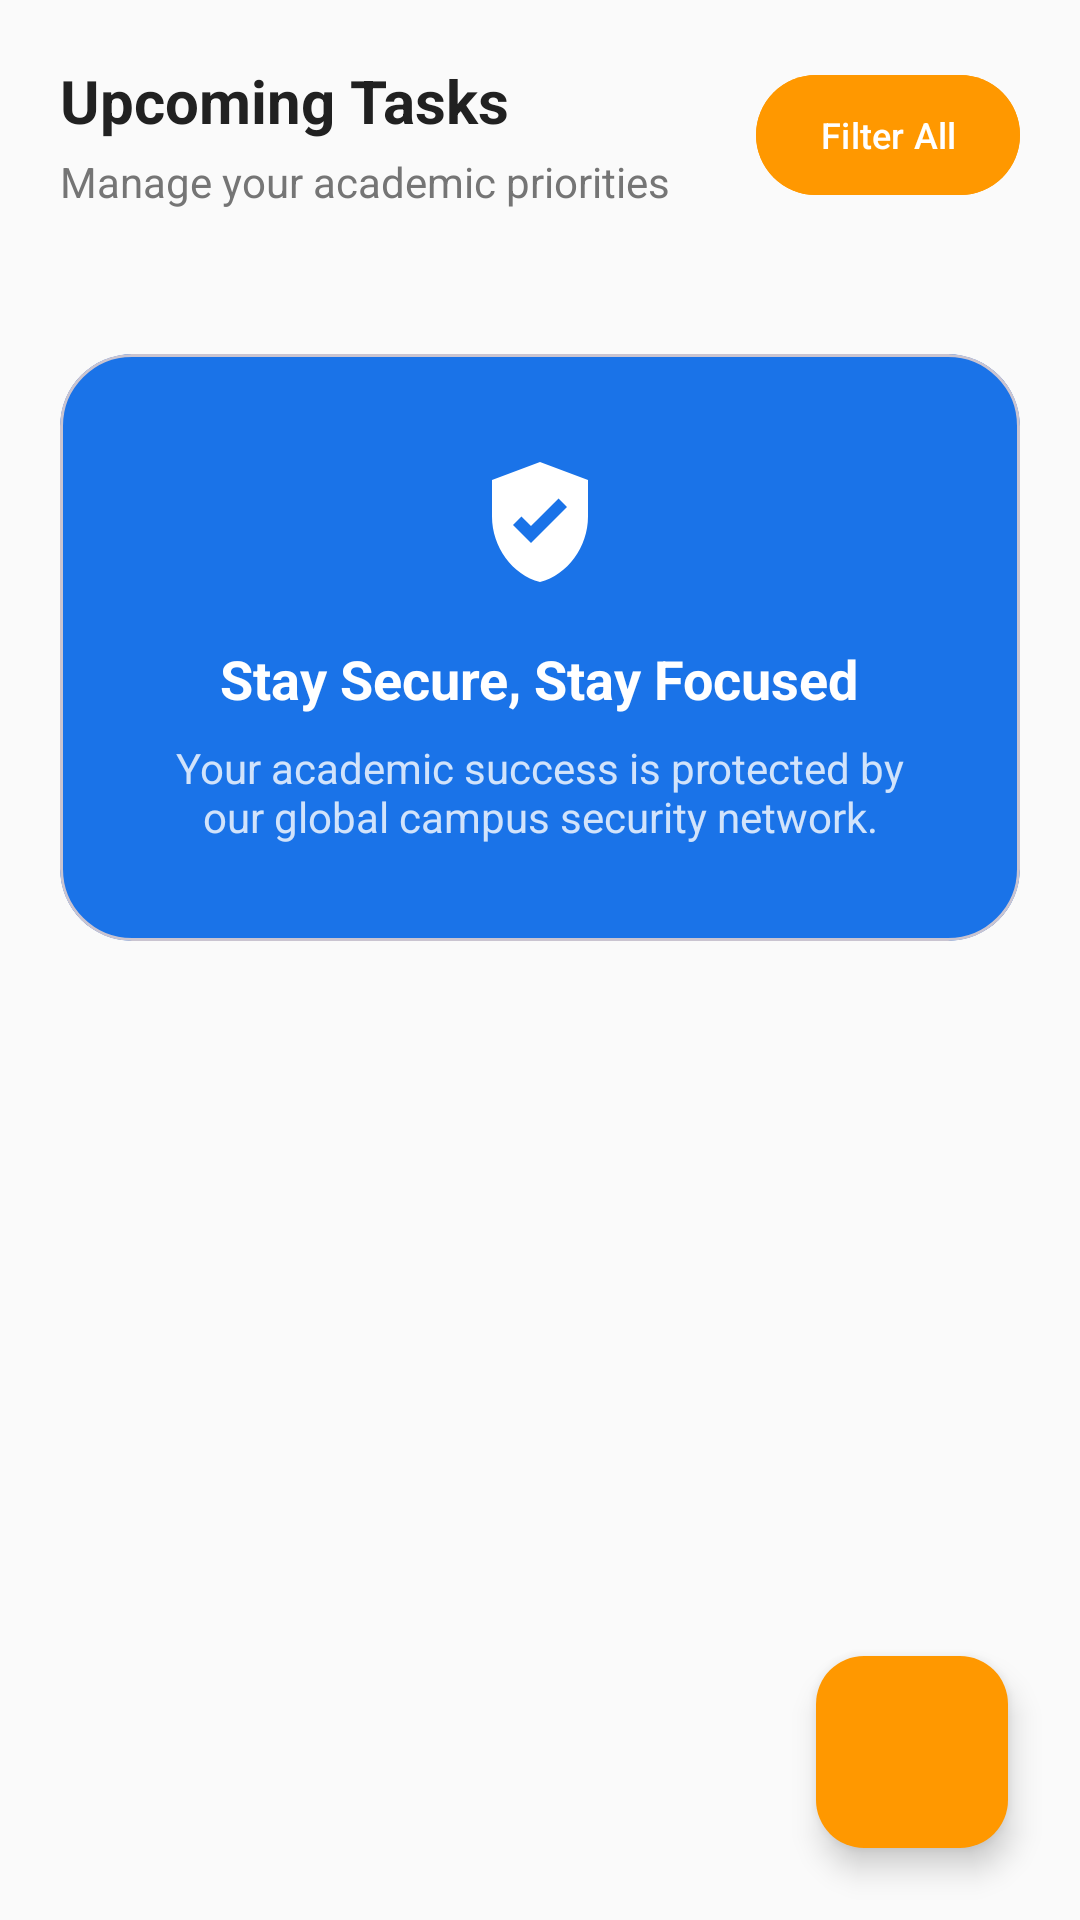

Android layout source for this screen:
<!-- AndroidManifest.xml: application theme Theme.CampusAlert -->
<!-- res/layout/fragment_tasks.xml -->
<?xml version="1.0" encoding="utf-8"?>
<androidx.coordinatorlayout.widget.CoordinatorLayout xmlns:android="http://schemas.android.com/apk/res/android"
    xmlns:app="http://schemas.android.com/apk/res-auto"
    xmlns:tools="http://schemas.android.com/tools"
    android:layout_width="match_parent"
    android:layout_height="match_parent"
    android:background="#FAFAFA">

    <androidx.core.widget.NestedScrollView
        android:layout_width="match_parent"
        android:layout_height="match_parent"
        android:fillViewport="true">

        <LinearLayout
            android:layout_width="match_parent"
            android:layout_height="wrap_content"
            android:orientation="vertical"
            android:padding="20dp">

            <androidx.constraintlayout.widget.ConstraintLayout
                android:layout_width="match_parent"
                android:layout_height="wrap_content"
                android:layout_marginBottom="24dp">

                <TextView
                    android:id="@+id/text_tasks_header"
                    android:layout_width="wrap_content"
                    android:layout_height="wrap_content"
                    android:text="Upcoming Tasks"
                    android:textColor="#212121"
                    android:textSize="20sp"
                    android:textStyle="bold"
                    app:layout_constraintStart_toStartOf="parent"
                    app:layout_constraintTop_toTopOf="parent" />

                <TextView
                    android:id="@+id/text_tasks_sub"
                    android:layout_width="wrap_content"
                    android:layout_height="wrap_content"
                    android:layout_marginTop="4dp"
                    android:text="Manage your academic priorities"
                    android:textColor="#757575"
                    android:textSize="14sp"
                    app:layout_constraintStart_toStartOf="parent"
                    app:layout_constraintTop_toBottomOf="@id/text_tasks_header" />

                <com.google.android.material.button.MaterialButton
                    android:id="@+id/button_filter"
                    android:layout_width="wrap_content"
                    android:layout_height="48dp"
                    android:backgroundTint="@color/accent"
                    android:paddingHorizontal="16dp"
                    android:text="Filter All"
                    android:textAllCaps="false"
                    android:textSize="12sp"
                    app:cornerRadius="20dp"
                    app:layout_constraintBottom_toBottomOf="parent"
                    app:layout_constraintEnd_toEndOf="parent"
                    app:layout_constraintTop_toTopOf="parent" />

            </androidx.constraintlayout.widget.ConstraintLayout>

            <androidx.recyclerview.widget.RecyclerView
                android:id="@+id/recyclerViewTasks"
                android:layout_width="match_parent"
                android:layout_height="wrap_content"
                android:nestedScrollingEnabled="false"
                tools:itemCount="2"
                tools:listitem="@layout/item_task" />

            <LinearLayout
                android:id="@+id/layout_empty_state"
                android:layout_width="match_parent"
                android:layout_height="wrap_content"
                android:gravity="center"
                android:orientation="vertical"
                android:padding="32dp"
                android:visibility="gone">

                <ImageView
                    android:layout_width="80dp"
                    android:layout_height="80dp"
                    android:src="@drawable/ic_empty_tasks"
                    app:tint="#D0D0D0" />

                <TextView
                    android:layout_width="wrap_content"
                    android:layout_height="wrap_content"
                    android:layout_marginTop="16dp"
                    android:text="No alerts yet. Add one!"
                    android:textColor="#9E9E9E"
                    android:textSize="16sp" />
            </LinearLayout>

            <com.google.android.material.card.MaterialCardView
                android:id="@+id/card_security"
                android:layout_width="match_parent"
                android:layout_height="wrap_content"
                android:layout_marginTop="24dp"
                app:cardBackgroundColor="@color/primary"
                app:cardCornerRadius="24dp"
                app:cardElevation="0dp">

                <LinearLayout
                    android:layout_width="match_parent"
                    android:layout_height="wrap_content"
                    android:gravity="center"
                    android:orientation="vertical"
                    android:padding="32dp">

                    <ImageView
                        android:layout_width="48dp"
                        android:layout_height="48dp"
                        android:src="@drawable/ic_shield_check"
                        app:tint="@android:color/white" />

                    <TextView
                        android:layout_width="wrap_content"
                        android:layout_height="wrap_content"
                        android:layout_marginTop="16dp"
                        android:text="Stay Secure, Stay Focused"
                        android:textColor="@android:color/white"
                        android:textSize="18sp"
                        android:textStyle="bold" />

                    <TextView
                        android:layout_width="match_parent"
                        android:layout_height="wrap_content"
                        android:layout_marginTop="8dp"
                        android:alpha="0.8"
                        android:gravity="center"
                        android:text="Your academic success is protected by our global campus security network."
                        android:textColor="@android:color/white"
                        android:textSize="14sp" />

                </LinearLayout>
            </com.google.android.material.card.MaterialCardView>

            <View
                android:layout_width="match_parent"
                android:layout_height="100dp" />

        </LinearLayout>
    </androidx.core.widget.NestedScrollView>

    <com.google.android.material.floatingactionbutton.FloatingActionButton
        android:id="@+id/fab_add_task"
        android:layout_width="wrap_content"
        android:layout_height="wrap_content"
        android:layout_gravity="bottom|end"
        android:layout_margin="24dp"
        android:contentDescription="Add Alert"
        android:src="@drawable/ic_add"
        app:backgroundTint="@color/accent"
        app:fabCustomSize="64dp"
        app:maxImageSize="32dp"
        app:shapeAppearanceOverlay="@style/ShapeAppearance.CampusAlert.FAB"
        app:tint="@android:color/white" />

</androidx.coordinatorlayout.widget.CoordinatorLayout>
<!-- res/layout/item_task.xml (included above) -->
<?xml version="1.0" encoding="utf-8"?>
<com.google.android.material.card.MaterialCardView xmlns:android="http://schemas.android.com/apk/res/android"
    xmlns:app="http://schemas.android.com/apk/res-auto"
    xmlns:tools="http://schemas.android.com/tools"
    android:layout_width="match_parent"
    android:layout_height="wrap_content"
    android:layout_marginHorizontal="16dp"
    android:layout_marginVertical="8dp"
    app:cardCornerRadius="16dp"
    app:cardElevation="0dp"
    app:strokeWidth="1dp"
    app:strokeColor="#E0E0E0">

    <androidx.constraintlayout.widget.ConstraintLayout
        android:layout_width="match_parent"
        android:layout_height="wrap_content"
        android:padding="16dp">

        <com.google.android.material.checkbox.MaterialCheckBox
            android:id="@+id/checkbox_completed"
            android:layout_width="24dp"
            android:layout_height="24dp"
            app:layout_constraintStart_toStartOf="parent"
            app:layout_constraintTop_toTopOf="parent"
            app:useMaterialThemeColors="true" />

        <com.google.android.material.chip.Chip
            android:id="@+id/chip_subject"
            style="@style/Widget.Material3.Chip.Assist"
            android:layout_width="wrap_content"
            android:layout_height="32dp"
            android:text="Computer Science"
            android:textColor="#424242"
            android:textSize="11sp"
            app:chipBackgroundColor="#F5F5F5"
            app:chipCornerRadius="8dp"
            app:chipIcon="@drawable/ic_school"
            app:chipIconSize="16dp"
            app:chipIconTint="#757575"
            app:chipStrokeWidth="0dp"
            app:layout_constraintEnd_toEndOf="parent"
            app:layout_constraintTop_toTopOf="parent" />

        <TextView
            android:id="@+id/text_task_title"
            android:layout_width="0dp"
            android:layout_height="wrap_content"
            android:layout_marginTop="12dp"
            android:text="Complete Security Protocol Report"
            android:textColor="#212121"
            android:textSize="18sp"
            android:textStyle="bold"
            app:layout_constraintEnd_toEndOf="parent"
            app:layout_constraintStart_toStartOf="parent"
            app:layout_constraintTop_toBottomOf="@id/checkbox_completed" />

        <ImageView
            android:id="@+id/image_calendar_icon"
            android:layout_width="14dp"
            android:layout_height="14dp"
            android:layout_marginTop="8dp"
            android:src="@drawable/ic_calendar"
            app:layout_constraintStart_toStartOf="parent"
            app:layout_constraintTop_toBottomOf="@id/text_task_title"
            app:tint="#757575" />

        <TextView
            android:id="@+id/text_due_date"
            android:layout_width="wrap_content"
            android:layout_height="wrap_content"
            android:layout_marginStart="6dp"
            android:text="Due: Oct 24, 2023 • 11:59 PM"
            android:textColor="#757575"
            android:textSize="13sp"
            app:layout_constraintBottom_toBottomOf="@id/image_calendar_icon"
            app:layout_constraintStart_toEndOf="@id/image_calendar_icon"
            app:layout_constraintTop_toTopOf="@id/image_calendar_icon" />

        <View
            android:id="@+id/divider"
            android:layout_width="match_parent"
            android:layout_height="1dp"
            android:layout_marginTop="16dp"
            android:background="#F0F0F0"
            app:layout_constraintTop_toBottomOf="@id/text_due_date" />

        <LinearLayout
            android:layout_width="wrap_content"
            android:layout_height="wrap_content"
            android:layout_marginTop="12dp"
            android:gravity="center_vertical"
            android:orientation="horizontal"
            app:layout_constraintEnd_toEndOf="parent"
            app:layout_constraintTop_toBottomOf="@id/divider">

        </LinearLayout>

        <ImageButton
            android:id="@+id/button_edit"
            android:layout_width="40dp"
            android:layout_height="40dp"
            android:background="?attr/selectableItemBackgroundBorderless"
            android:padding="8dp"
            android:src="@drawable/ic_edit"
            app:layout_constraintBottom_toBottomOf="@+id/divider"
            app:layout_constraintEnd_toEndOf="parent"
            app:layout_constraintStart_toEndOf="@+id/text_due_date"
            app:layout_constraintTop_toBottomOf="@+id/text_task_title"
            app:tint="#757575" />

        <ImageButton
            android:id="@+id/button_delete"
            android:layout_width="40dp"
            android:layout_height="40dp"
            android:background="?attr/selectableItemBackgroundBorderless"
            android:padding="8dp"
            android:src="@drawable/ic_delete"
            app:layout_constraintBottom_toBottomOf="@+id/divider"
            app:layout_constraintEnd_toEndOf="parent"
            app:layout_constraintStart_toEndOf="@+id/button_edit"
            app:layout_constraintTop_toBottomOf="@+id/text_task_title"
            app:tint="#EF5350" />

    </androidx.constraintlayout.widget.ConstraintLayout>
</com.google.android.material.card.MaterialCardView>
<!-- resources referenced by this layout -->
<resources>
  <color name="accent">#FF9800</color>
  <color name="primary">#1A73E8</color>
  <!-- drawable ic_calendar (drawable) -->
  <vector xmlns:android="http://schemas.android.com/apk/res/android"
      android:width="24dp"
      android:height="24dp"
      android:viewportWidth="24"
      android:viewportHeight="24"
      android:tint="#757575">
    <path
        android:fillColor="@android:color/white"
        android:pathData="M17,12h-5v5h5v-5zM16,1h-8v2H6c-1.1,0 -2,0.9 -2,2v14c0,1.1 0.9,2 2,2h12c1.1,0 2,-0.9 2,-2V5c0,-1.1 -0.9,-2 -2,-2h-2V1zM18,19H6V8h12v11z"/>
  </vector>
  <!-- drawable ic_delete (drawable) -->
  <vector xmlns:android="http://schemas.android.com/apk/res/android"
      android:width="24dp"
      android:height="24dp"
      android:viewportWidth="24"
      android:viewportHeight="24"
      android:tint="#EF5350">
    <path
        android:fillColor="@android:color/white"
        android:pathData="M6,19c0,1.1 0.9,2 2,2h8c1.1,0 2,-0.9 2,-2V7H6V19zM19,4h-3.5l-1,-1h-5l-1,1H5v2h14V4z"/>
  </vector>
  <!-- drawable ic_edit (drawable) -->
  <vector xmlns:android="http://schemas.android.com/apk/res/android"
      android:width="24dp"
      android:height="24dp"
      android:viewportWidth="24"
      android:viewportHeight="24"
      android:tint="@color/primary">
    <path
        android:fillColor="@android:color/white"
        android:pathData="M3,17.25V21h3.75L17.81,9.94l-3.75,-3.75L3,17.25zM20.71,7.04c0.39,-0.39 0.39,-1.02 0,-1.41l-2.34,-2.34c-0.39,-0.39,-1.02,-0.39 -1.41,0l-1.83,1.83 3.75,3.75 1.83,-1.83z"/>
  </vector>
  <!-- drawable ic_empty_tasks (drawable) -->
  <vector xmlns:android="http://schemas.android.com/apk/res/android"
      android:width="24dp"
      android:height="24dp"
      android:viewportWidth="24"
      android:viewportHeight="24">
    <path
        android:fillColor="#000000"
        android:pathData="M14,2H6c-1.1,0 -1.99,0.9 -1.99,2L4,20c0,1.1 0.89,2 1.99,2H18c1.1,0 2,-0.9 2,-2V8l-6,-6zM18,20H6V4h7v5h5v11zM8,15.01l1.41,1.41L11,14.84V19h2v-4.16l1.59,1.59L16,15.01 12.01,11 8,15.01z"/>
  </vector>
  <!-- drawable ic_school (drawable) -->
  <vector xmlns:android="http://schemas.android.com/apk/res/android"
      android:width="24dp"
      android:height="24dp"
      android:viewportWidth="24"
      android:viewportHeight="24">
    <path
        android:fillColor="#000000"
        android:pathData="M5,13.18v2.81c0,0.73 0.4,1.41 1.04,1.76l5,2.73c0.6,0.33 1.32,0.33 1.92,0l5,-2.73c0.64,-0.35 1.04,-1.03 1.04,-1.76v-2.81l-6.98,3.81c-0.63,0.35 -1.41,0.35 -2.04,0L5,13.18zM12,3L1,9l11,6l9,-4.91V17h2V9L12,3z"/>
  </vector>
  <!-- drawable ic_shield_check (drawable) -->
  <vector xmlns:android="http://schemas.android.com/apk/res/android"
      android:width="24dp"
      android:height="24dp"
      android:viewportWidth="24"
      android:viewportHeight="24">
    <path
        android:fillColor="#000000"
        android:pathData="M12,2L4,5v6.09c0,5.05 3.41,9.76 8,10.91c4.59,-1.15 8,-5.86 8,-10.91V5L12,2zM10.5,15.5l-3,-3l1.41,-1.41L10.5,12.67l4.59,-4.59L16.5,9.5L10.5,15.5z"/>
  </vector>
  <style name="ShapeAppearance.CampusAlert.FAB" parent="">
          <item name="cornerFamily">rounded</item>
          <item name="cornerSize">16dp</item>
      </style>
  <style name="Theme.CampusAlert" parent="Base.Theme.CampusAlert" />
  <color name="on_primary">#FFFFFF</color>
  <color name="primary_variant">#1557B0</color>
  <color name="background">#F8F9FB</color>
  <style name="Widget.App.FloatingActionButton" parent="Widget.Material3.FloatingActionButton.Primary">
          <item name="shapeAppearanceOverlay">@style/ShapeAppearance.CampusAlert.FAB</item>
      </style>
</resources>
